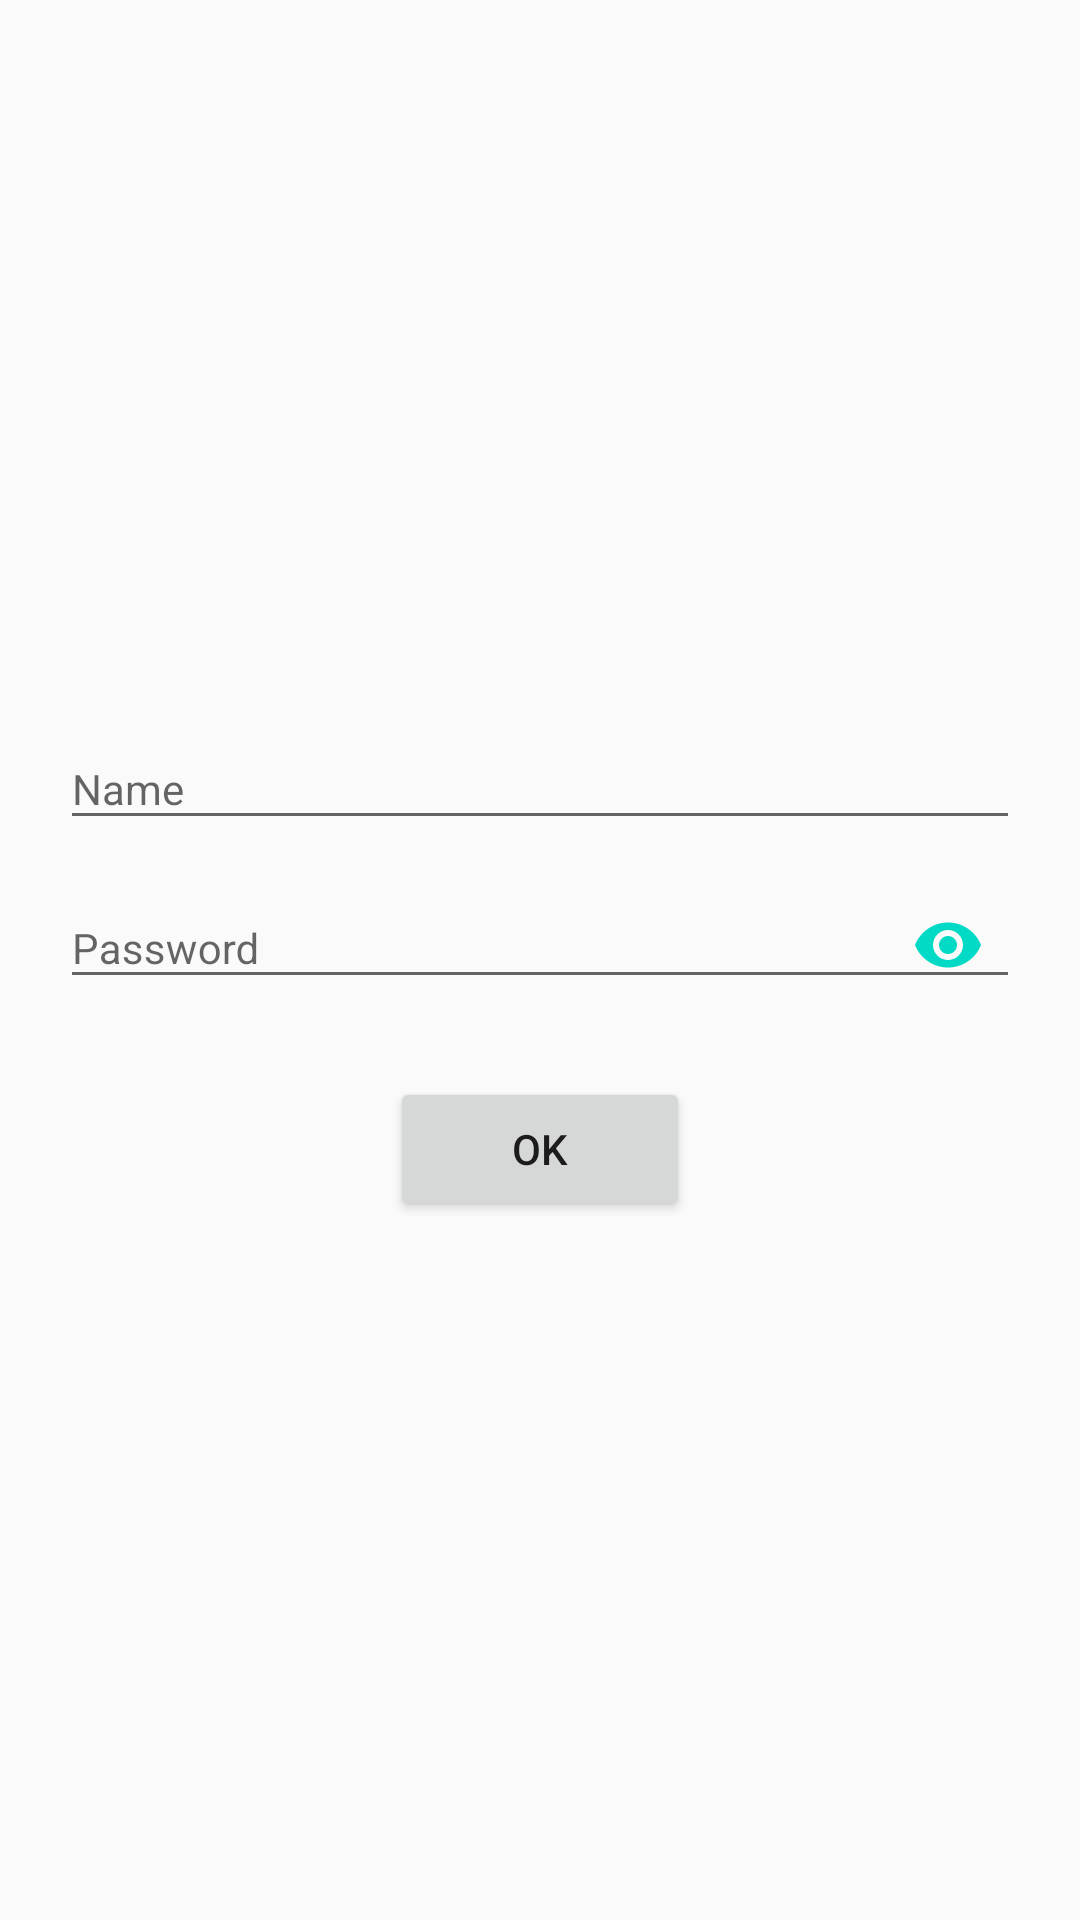

Layout XML and referenced resources for this Android screen:
<!-- AndroidManifest.xml: application theme AppTheme -->
<!-- res/layout/fragment_sign_in.xml -->
<?xml version="1.0" encoding="utf-8"?>
<layout xmlns:android="http://schemas.android.com/apk/res/android"
        xmlns:app="http://schemas.android.com/apk/res-auto">
    
    <data>
        
        <variable
                name="presenter"
                type="com.example.gena.chessjokenpocom.mvp.presenters.login.SingInFragmentPresenter" />
    </data>
    
    <LinearLayout
            android:layout_width="match_parent"
            android:layout_height="match_parent"
            android:background="@color/windowBackground"
            android:gravity="center_horizontal|center"
            android:orientation="vertical">
        
        <LinearLayout
                android:id="@+id/ll_main"
                android:layout_width="match_parent"
                android:layout_height="wrap_content"
                android:gravity="center"
                android:orientation="vertical"
                android:weightSum="1"
                android:padding="20dp">
            
            <android.support.design.widget.TextInputLayout
                    android:id="@+id/til_name"
                    android:layout_width="match_parent"
                    android:layout_height="wrap_content">
                
                <EditText
                        android:id="@+id/et_name"
                        android:layout_width="match_parent"
                        android:layout_height="wrap_content"
                        android:layout_weight="1"
                        android:hint="@string/name"
                        android:inputType="text"
                        android:maxLines="1"
                        android:textSize="14sp" />
            </android.support.design.widget.TextInputLayout>
            
            <android.support.design.widget.TextInputLayout
                    android:id="@+id/til_password"
                    android:layout_width="match_parent"
                    android:layout_height="wrap_content"
                    android:layout_marginBottom="20dp"
                    app:passwordToggleContentDescription="description"
                    app:passwordToggleEnabled="true"
                    app:passwordToggleTint="@color/colorAccent">
                
                <EditText
                        android:id="@+id/et_password"
                        android:layout_width="match_parent"
                        android:layout_height="wrap_content"
                        android:layout_weight="1"
                        android:hint="@string/password"
                        android:inputType="textPassword"
                        android:maxLines="1"
                        android:textSize="14sp" />
            </android.support.design.widget.TextInputLayout>
            
            <Button
                    android:text="Ok"
                    android:id="@+id/bt_sign_in"
                    android:layout_width="100dp"
                    android:layout_height="wrap_content"
                    android:onClick="@{presenter::onClick}" />
        
        </LinearLayout>
    </LinearLayout>
</layout>
<!-- resources referenced by this layout -->
<resources>
  <string name="name">Name</string>
  <string name="password">Password</string>
  <style name="AppTheme" parent="Theme.AppCompat.Light.DarkActionBar">
          
          <item name="colorPrimary">@color/colorPrimary</item>
          <item name="colorPrimaryDark">@color/colorPrimaryDark</item>
          <item name="colorAccent">@color/colorAccent</item>
      </style>
  <!-- not gathered from this repository: default colours our renderer supplied (Android Studio template values) -->
  <color name="colorPrimary">#FF6200EE</color>
  <color name="colorPrimaryDark">#FF3700B3</color>
  <color name="colorAccent">#FF03DAC5</color>
</resources>
